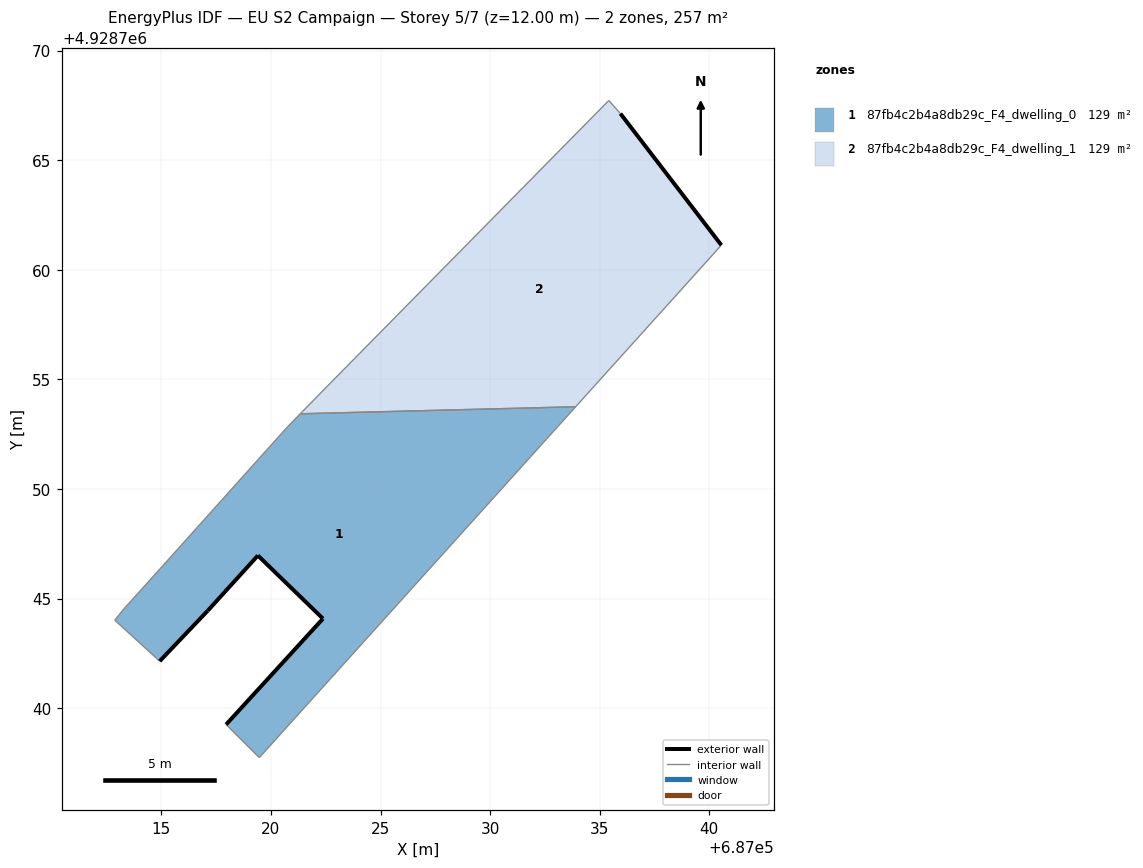
=== STOREY PLAN SPEC (per zone: floor XY polygon, exterior-wall plan segments, windows/doors) ===
zone 1: 87fb4c2b4a8db29c_F4_dwelling_0  (128.6 m²)
  floor: (687022.38, 4928744.08) (687017.95, 4928739.25) (687019.47, 4928737.75) (687033.90, 4928753.75) (687021.34, 4928753.43) (687020.77, 4928752.84) (687015.07, 4928746.50) (687013.32, 4928744.55) (687012.88, 4928744.01) (687014.93, 4928742.14) (687017.12, 4928744.45) (687019.41, 4928746.96)
  exterior wall: (687019.41, 4928746.96) – (687017.12, 4928744.45)  [3.4 m]
  exterior wall: (687017.12, 4928744.45) – (687014.93, 4928742.14)  [3.2 m]
  exterior wall: (687017.95, 4928739.25) – (687022.38, 4928744.08)  [6.5 m]
  exterior wall: (687022.38, 4928744.08) – (687019.41, 4928746.96)  [4.1 m]
  interior walls: 8
zone 2: 87fb4c2b4a8db29c_F4_dwelling_1  (128.6 m²)
  floor: (687033.90, 4928753.75) (687040.55, 4928761.12) (687035.94, 4928767.12) (687035.42, 4928767.72) (687022.73, 4928754.84) (687021.34, 4928753.43)
  exterior wall: (687035.94, 4928767.12) – (687040.55, 4928761.12)  [7.6 m]
  interior walls: 5

=== DERIVED (storey summary) ===
Building: EU S2 Campaign
Storey: 5 of 7  (floor level z = 12.00 m)
Storey gross floor area: 257.3 m²
Zones on this storey: 2
  - 87fb4c2b4a8db29c_F4_dwelling_0: floor 128.6 m²; exterior wall 17.3 m (51.8 m²); WWR 0.0%
  - 87fb4c2b4a8db29c_F4_dwelling_1: floor 128.6 m²; exterior wall 7.6 m (22.7 m²); WWR 0.0%
Zone adjacency (shared interzone walls):
  - 87fb4c2b4a8db29c_F4_dwelling_0 ↔ 87fb4c2b4a8db29c_F4_dwelling_1